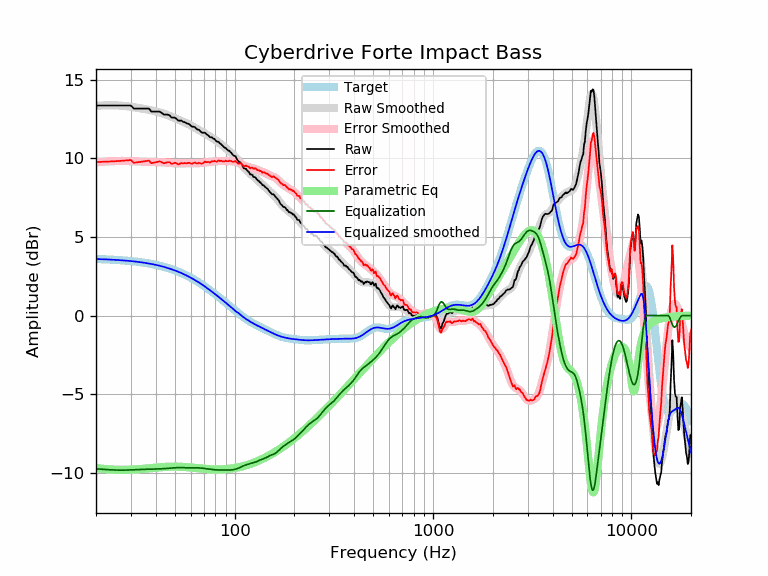

Data behind this chart, as committed beside it:
frequency, raw, error, smoothed, error_smoothed, equalization, parametric_eq, equalized_raw, equalized_smoothed, target
20, 13.35, 9.76, 13.34, 9.75, -9.75, -9.69, 3.60, 3.59, 3.59
21, 13.35, 9.77, 13.35, 9.77, -9.77, -9.73, 3.58, 3.58, 3.58
22, 13.35, 9.78, 13.36, 9.79, -9.79, -9.76, 3.56, 3.57, 3.57
23, 13.35, 9.79, 13.37, 9.80, -9.80, -9.78, 3.55, 3.56, 3.56
24, 13.35, 9.80, 13.37, 9.81, -9.81, -9.79, 3.54, 3.55, 3.55
25, 13.35, 9.81, 13.36, 9.82, -9.82, -9.80, 3.53, 3.54, 3.54
26, 13.35, 9.82, 13.36, 9.83, -9.83, -9.80, 3.52, 3.53, 3.53
27, 13.35, 9.84, 13.34, 9.83, -9.83, -9.81, 3.52, 3.51, 3.51
28, 13.35, 9.85, 13.33, 9.83, -9.83, -9.81, 3.52, 3.50, 3.50
29, 13.35, 9.87, 13.30, 9.82, -9.82, -9.80, 3.53, 3.48, 3.48
30, 13.35, 9.89, 13.28, 9.81, -9.81, -9.80, 3.54, 3.46, 3.46
31, 13.16, 9.72, 13.25, 9.80, -9.80, -9.79, 3.35, 3.44, 3.44
32, 13.16, 9.74, 13.22, 9.80, -9.80, -9.78, 3.36, 3.42, 3.42
33, 13.16, 9.76, 13.19, 9.79, -9.79, -9.77, 3.37, 3.40, 3.40
34, 13.16, 9.78, 13.16, 9.78, -9.78, -9.75, 3.38, 3.38, 3.38
35, 13.16, 9.80, 13.13, 9.78, -9.78, -9.74, 3.38, 3.36, 3.36
36, 13.16, 9.83, 13.11, 9.77, -9.77, -9.73, 3.39, 3.33, 3.33
37, 13.16, 9.85, 13.08, 9.77, -9.77, -9.71, 3.39, 3.31, 3.31
38, 12.97, 9.69, 13.05, 9.77, -9.77, -9.70, 3.20, 3.28, 3.28
39, 12.97, 9.72, 13.02, 9.76, -9.76, -9.68, 3.20, 3.25, 3.25
40, 12.97, 9.74, 12.98, 9.76, -9.76, -9.67, 3.21, 3.22, 3.22
41, 12.97, 9.77, 12.95, 9.75, -9.75, -9.66, 3.21, 3.19, 3.19
42, 12.97, 9.81, 12.91, 9.75, -9.75, -9.65, 3.22, 3.16, 3.16
43, 12.87, 9.74, 12.87, 9.74, -9.74, -9.64, 3.13, 3.13, 3.13
44, 12.78, 9.68, 12.83, 9.73, -9.73, -9.63, 3.04, 3.09, 3.09
45, 12.78, 9.72, 12.79, 9.73, -9.73, -9.62, 3.05, 3.06, 3.06
46, 12.78, 9.75, 12.74, 9.72, -9.72, -9.61, 3.06, 3.02, 3.02
47, 12.73, 9.74, 12.69, 9.71, -9.71, -9.61, 3.02, 2.99, 2.99
48, 12.59, 9.65, 12.64, 9.69, -9.69, -9.61, 2.90, 2.95, 2.95
49, 12.58, 9.68, 12.59, 9.68, -9.68, -9.60, 2.90, 2.91, 2.91
50, 12.58, 9.72, 12.54, 9.68, -9.68, -9.60, 2.91, 2.87, 2.87
51, 12.49, 9.67, 12.49, 9.67, -9.67, -9.61, 2.82, 2.82, 2.82
52, 12.39, 9.61, 12.45, 9.67, -9.67, -9.61, 2.73, 2.78, 2.78
53, 12.39, 9.65, 12.40, 9.67, -9.67, -9.61, 2.73, 2.74, 2.74
54, 12.39, 9.70, 12.36, 9.67, -9.67, -9.62, 2.72, 2.69, 2.69
55, 12.31, 9.66, 12.32, 9.67, -9.67, -9.62, 2.64, 2.65, 2.65
56, 12.30, 9.69, 12.28, 9.68, -9.68, -9.63, 2.62, 2.60, 2.60
57, 12.24, 9.68, 12.24, 9.68, -9.68, -9.64, 2.55, 2.55, 2.55
58, 12.20, 9.69, 12.19, 9.69, -9.69, -9.65, 2.52, 2.51, 2.51
59, 12.17, 9.72, 12.15, 9.69, -9.69, -9.65, 2.49, 2.46, 2.46
60, 12.07, 9.67, 12.10, 9.69, -9.69, -9.66, 2.39, 2.41, 2.41
61, 12.01, 9.65, 12.05, 9.69, -9.69, -9.67, 2.32, 2.36, 2.36
62, 12.01, 9.70, 12.00, 9.69, -9.69, -9.68, 2.32, 2.31, 2.31
63, 11.98, 9.73, 11.94, 9.69, -9.69, -9.69, 2.30, 2.26, 2.26
64, 11.89, 9.69, 11.89, 9.69, -9.69, -9.70, 2.21, 2.21, 2.21
65, 11.82, 9.66, 11.84, 9.69, -9.69, -9.71, 2.13, 2.15, 2.15
66, 11.82, 9.72, 11.79, 9.69, -9.69, -9.72, 2.13, 2.10, 2.10
67, 11.73, 9.68, 11.74, 9.69, -9.69, -9.73, 2.04, 2.05, 2.05
68, 11.65, 9.65, 11.70, 9.70, -9.70, -9.73, 1.95, 1.99, 1.99
69, 11.63, 9.68, 11.65, 9.71, -9.71, -9.74, 1.91, 1.94, 1.94
70, 11.63, 9.74, 11.61, 9.72, -9.72, -9.75, 1.90, 1.89, 1.89
71, 11.63, 9.79, 11.57, 9.73, -9.73, -9.75, 1.89, 1.83, 1.83
72, 11.53, 9.75, 11.52, 9.74, -9.74, -9.76, 1.79, 1.78, 1.78
73, 11.48, 9.76, 11.48, 9.75, -9.75, -9.77, 1.73, 1.73, 1.73
74, 11.43, 9.76, 11.43, 9.76, -9.76, -9.77, 1.67, 1.67, 1.67
75, 11.34, 9.72, 11.39, 9.77, -9.77, -9.77, 1.57, 1.62, 1.62
76, 11.34, 9.78, 11.34, 9.78, -9.78, -9.78, 1.56, 1.56, 1.56
77, 11.33, 9.82, 11.30, 9.79, -9.79, -9.78, 1.54, 1.51, 1.51
78, 11.24, 9.79, 11.25, 9.80, -9.80, -9.78, 1.45, 1.45, 1.45
79, 11.24, 9.84, 11.20, 9.80, -9.80, -9.79, 1.44, 1.40, 1.40
... 553 more rows
